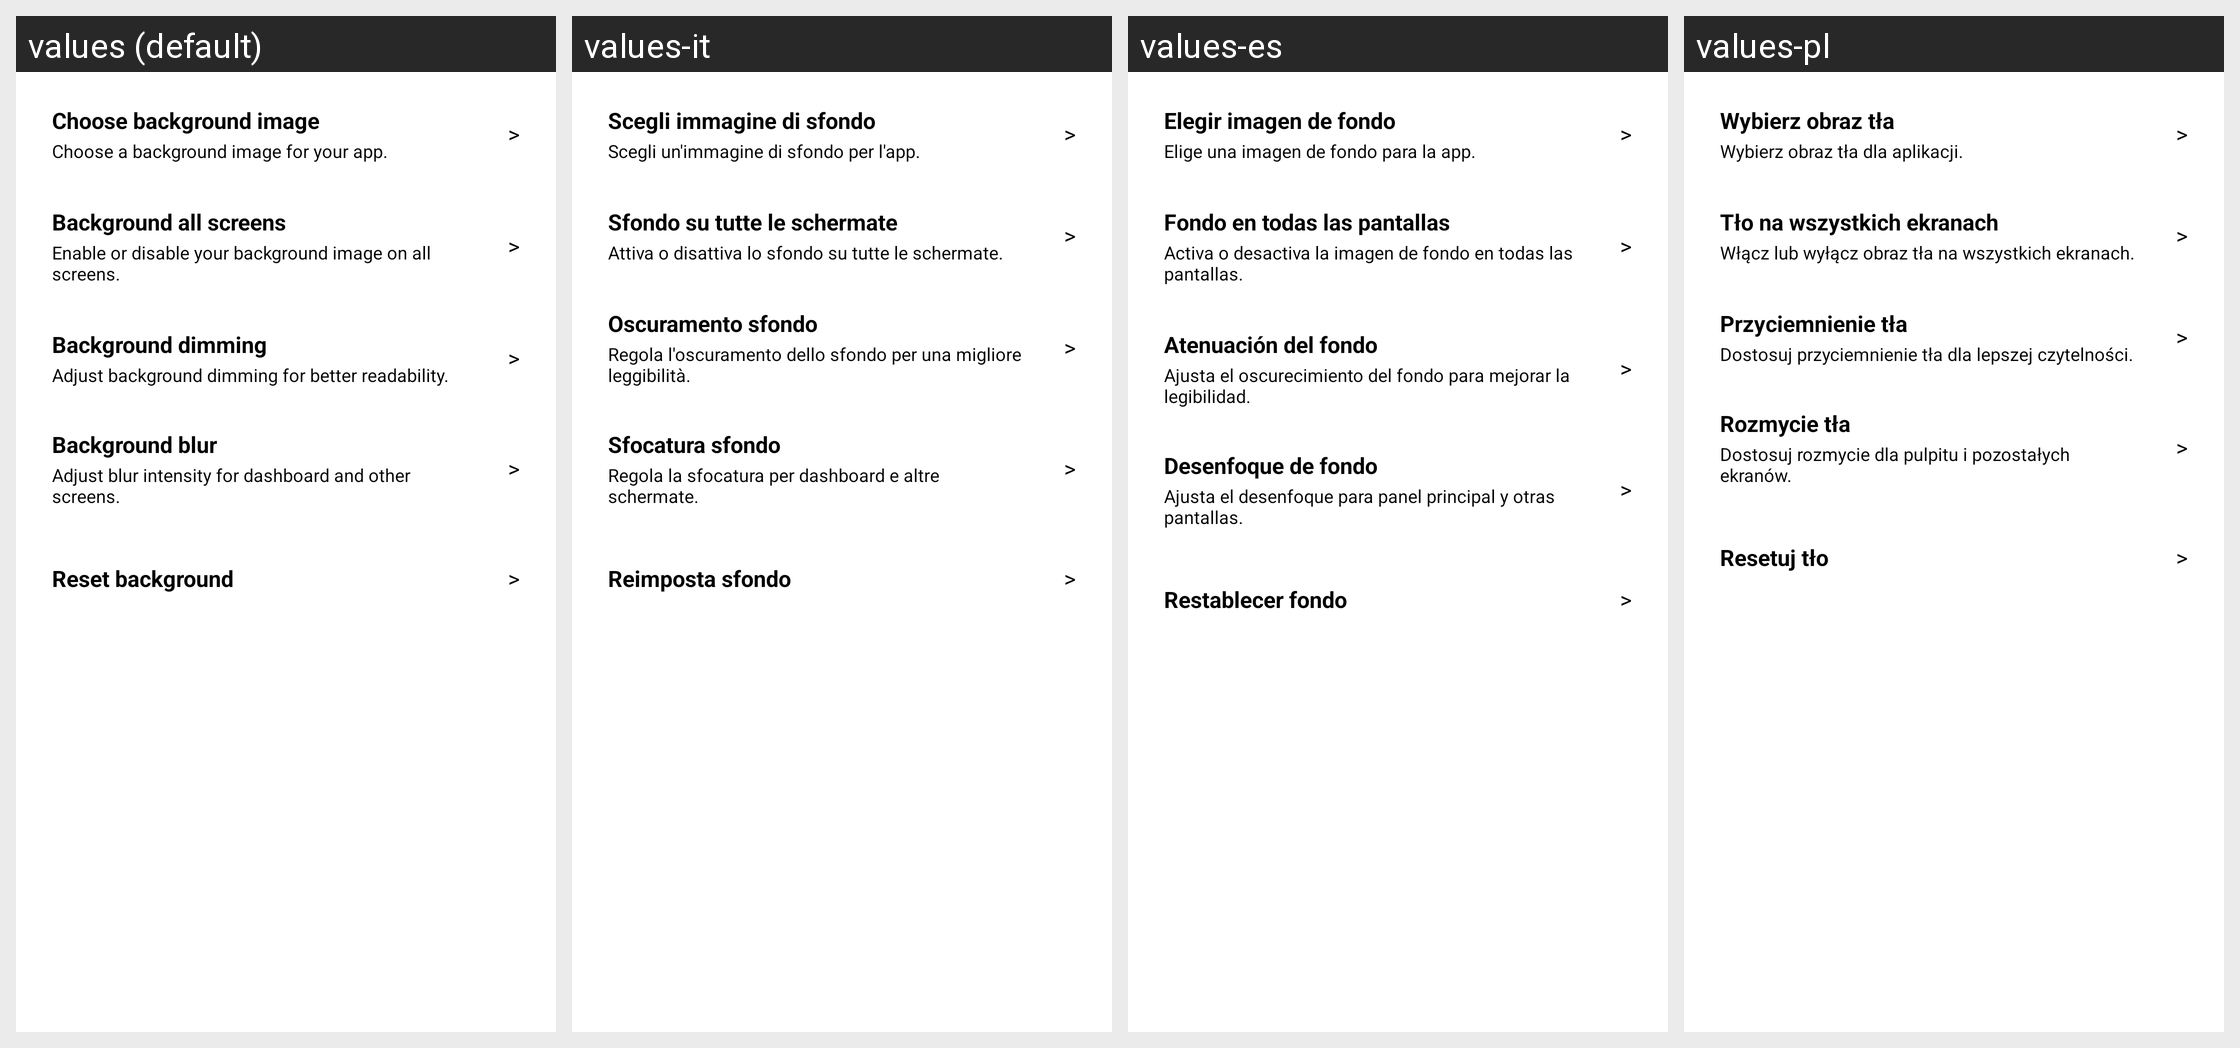

Strings drawn on this Android screen and how each of the app's shown locales translates them:
Android screen res/layout/dialog_background_tools.xml rendered under 4 locales, left to right: values (default), values-it, values-es, values-pl. Device: Nexus 5 (rendered at 1080×1920; each locale shown at half size, 540×960, under a caption strip naming it); theme Theme.MaterialComponents.DayNight.NoActionBar.
Other locales in the repository, not shown: values-de, values-fr, values-pt-rBR, values-ru, values-tr, values-zh.
Strings drawn on this screen, with the default value and each locale's value (text and hints the layout hard-codes, and strings that could not be matched under every locale, appear in the picture but are not listed):

btn_set_background
  values: Choose background image
  values-it: Scegli immagine di sfondo
  values-es: Elegir imagen de fondo
  values-pl: Wybierz obraz tła

settings_background_tools_hint_pick
  values: Choose a background image for your app.
  values-it: Scegli un'immagine di sfondo per l'app.
  values-es: Elige una imagen de fondo para la app.
  values-pl: Wybierz obraz tła dla aplikacji.

settings_background_all_screens_label
  values: Background all screens
  values-it: Sfondo su tutte le schermate
  values-es: Fondo en todas las pantallas
  values-pl: Tło na wszystkich ekranach

settings_background_tools_hint_all_screens
  values: Enable or disable your background image on all screens.
  values-it: Attiva o disattiva lo sfondo su tutte le schermate.
  values-es: Activa o desactiva la imagen de fondo en todas las pantallas.
  values-pl: Włącz lub wyłącz obraz tła na wszystkich ekranach.

settings_background_dim_label
  values: Background dimming
  values-it: Oscuramento sfondo
  values-es: Atenuación del fondo
  values-pl: Przyciemnienie tła

settings_background_tools_hint_dim
  values: Adjust background dimming for better readability.
  values-it: Regola l'oscuramento dello sfondo per una migliore leggibilità.
  values-es: Ajusta el oscurecimiento del fondo para mejorar la legibilidad.
  values-pl: Dostosuj przyciemnienie tła dla lepszej czytelności.

settings_background_blur_label
  values: Background blur
  values-it: Sfocatura sfondo
  values-es: Desenfoque de fondo
  values-pl: Rozmycie tła

settings_background_tools_hint_blur
  values: Adjust blur intensity for dashboard and other screens.
  values-it: Regola la sfocatura per dashboard e altre schermate.
  values-es: Ajusta el desenfoque para panel principal y otras pantallas.
  values-pl: Dostosuj rozmycie dla pulpitu i pozostałych ekranów.

settings_background_tools_remove_label
  values: Reset background
  values-it: Reimposta sfondo
  values-es: Restablecer fondo
  values-pl: Resetuj tło
